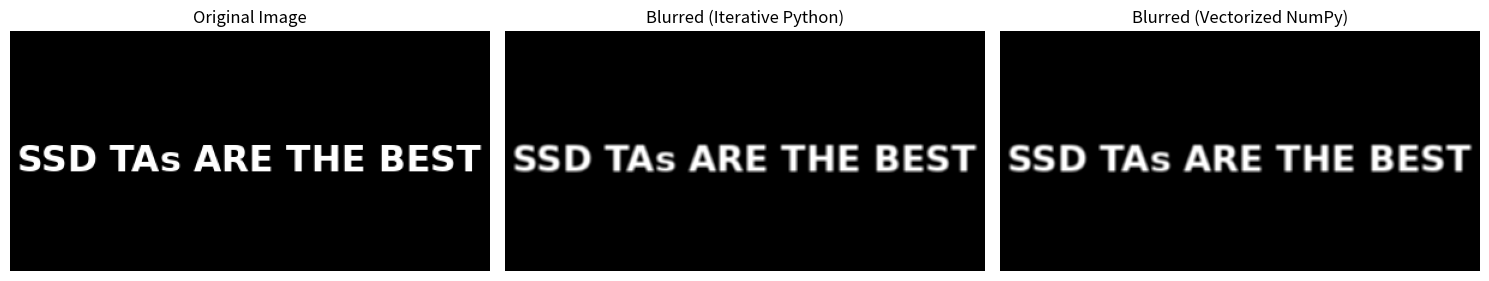

This chart was generated by the following Python code:
import time
import numpy as np
from PIL import Image, ImageDraw, ImageFont
import matplotlib.pyplot as plt


W, H = 400, 200
text = "SSD TAs ARE THE BEST"

# Create black 8-bit grayscale image
img_pil = Image.new('L', (W, H), 0)
draw = ImageDraw.Draw(img_pil)

# Try to use a TrueType font; fallback to default
font_size = 60
try:
    font = ImageFont.truetype("DejaVuSans-Bold.ttf", font_size)
except Exception:
    font = ImageFont.load_default()

# Adjust font size so text fits within image bounds
while True:
    bbox = draw.textbbox((0, 0), text, font=font)
    text_w, text_h = bbox[2] - bbox[0], bbox[3] - bbox[1]
    if text_w <= W - 10 and text_h <= H - 10:
        break
    font_size -= 2
    try:
        font = ImageFont.truetype("DejaVuSans-Bold.ttf", font_size)
    except Exception:
        font = ImageFont.load_default()
        break

# Center and draw text
pos = ((W - text_w) // 2, (H - text_h) // 2)
draw.text(pos, text, fill=255, font=font)

# Convert to NumPy array
original_image = np.array(img_pil, dtype=np.uint8)

print(f"Generated image shape: {original_image.shape}, font size: {font_size}")


def blur_python(image: np.ndarray) -> np.ndarray:
    h, w = image.shape
    out = image.copy()
    for y in range(1, h - 1):
        for x in range(1, w - 1):
            region = image[y - 1:y + 2, x - 1:x + 2]
            out[y, x] = np.mean(region, dtype=np.float32)
    return out


def blur_numpy(image: np.ndarray) -> np.ndarray:
    h, w = image.shape
    p = np.pad(image, 1, mode='constant', constant_values=0).astype(np.float32)
    s = (
        p[0:h, 0:w] + p[0:h, 1:w+1] + p[0:h, 2:w+2]
        + p[1:h+1, 0:w] + p[1:h+1, 1:w+1] + p[1:h+1, 2:w+2]
        + p[2:h+2, 0:w] + p[2:h+2, 1:w+1] + p[2:h+2, 2:w+2]
    )
    out = image.copy()
    out[1:-1, 1:-1] = (s[1:-1, 1:-1] / 9).astype(np.uint8)
    return out


def benchmark(func, img, runs=3):
    times = []
    for _ in range(runs):
        t0 = time.perf_counter()
        _ = func(img)
        t1 = time.perf_counter()
        times.append(t1 - t0)
    return min(times), sum(times)/len(times)

min_py, avg_py = benchmark(blur_python, original_image)
min_np, avg_np = benchmark(blur_numpy, original_image)

print(f"blur_python: {avg_py:.6f}s")
print(f"blur_numpy: {avg_np:.6f}s")
print(f"Speedup: {avg_py/avg_np:.2f}x faster using NumPy")


blurred_py = blur_python(original_image)
blurred_np = blur_numpy(original_image)

fig, axes = plt.subplots(1, 3, figsize=(15, 6))
axes[0].imshow(original_image, cmap='gray', vmin=0, vmax=255)
axes[0].set_title('Original Image')
axes[1].imshow(blurred_py, cmap='gray', vmin=0, vmax=255)
axes[1].set_title('Blurred (Iterative Python)')
axes[2].imshow(blurred_np, cmap='gray', vmin=0, vmax=255)
axes[2].set_title('Blurred (Vectorized NumPy)')
for ax in axes:
    ax.axis('off')
plt.tight_layout()
plt.show()
